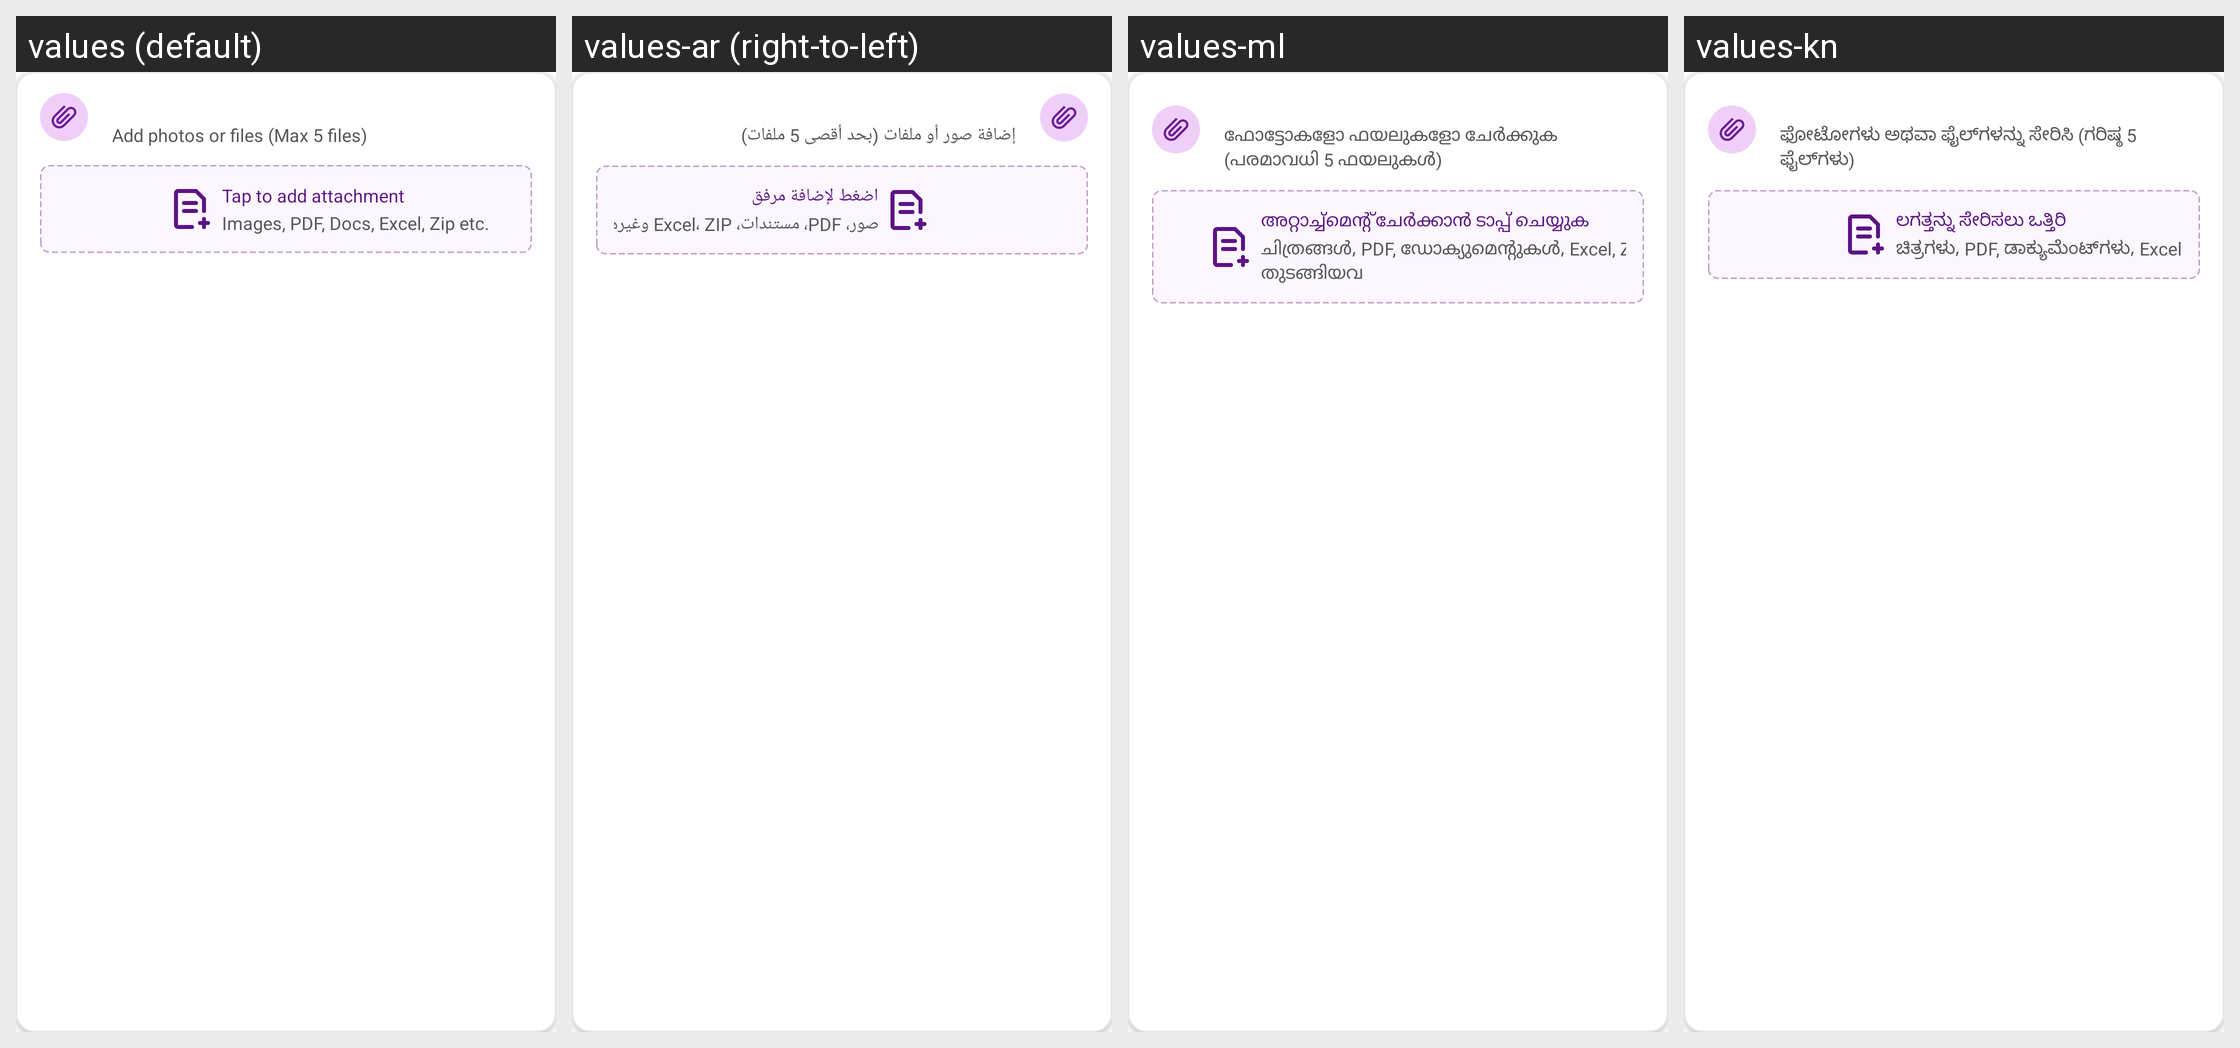

Strings drawn on this Android screen and how each of the app's shown locales translates them:
Android screen res/layout/layout_record_payment_attachment.xml rendered under 4 locales, left to right: values (default), values-ar (right-to-left), values-ml, values-kn. Device: Nexus 5 (rendered at 1080×1920; each locale shown at half size, 540×960, under a caption strip naming it); theme Theme.MoneyTracker.
Other locales in the repository, not shown: values-bn, values-cs, values-de, values-el, values-es, values-fa, values-fr, values-hi, values-in, values-it, values-ja, values-ko, values-ms, values-pl, values-pt-rBR, values-ro, values-ru, values-ta-rIN, values-te, values-th, values-tr, values-uk, values-vi, values-zh-rCN, values-zh-rTW.
Strings drawn on this screen, with the default value and each locale's value (text and hints the layout hard-codes, and strings that could not be matched under every locale, appear in the picture but are not listed):

add_files
  values: Add photos or files (Max 5 files)
  values-ar: إضافة صور أو ملفات (بحد أقصى 5 ملفات)
  values-ml: ഫോട്ടോകളോ ഫയലുകളോ ചേർക്കുക (പരമാവധി 5 ഫയലുകൾ)
  values-kn: ಫೋಟೋಗಳು ಅಥವಾ ಫೈಲ್‌ಗಳನ್ನು ಸೇರಿಸಿ (ಗರಿಷ್ಠ 5 ಫೈಲ್‌ಗಳು)

tap_add_attach
  values: Tap to add attachment
  values-ar: اضغط لإضافة مرفق
  values-ml: അറ്റാച്ച്മെന്റ് ചേർക്കാൻ ടാപ്പ് ചെയ്യുക
  values-kn: ಲಗತ್ತನ್ನು ಸೇರಿಸಲು ಒತ್ತಿರಿ

attachment_extension
  values: Images, PDF, Docs, Excel, Zip etc.
  values-ar: صور، PDF، مستندات، Excel، ZIP وغيرها.
  values-ml: ചിത്രങ്ങൾ, PDF, ഡോക്യുമെന്റുകൾ, Excel, Zip തുടങ്ങിയവ
  values-kn: ಚಿತ್ರಗಳು, PDF, ಡಾಕ್ಯುಮೆಂಟ್‌ಗಳು, Excel, Zip ಇತ್ಯಾದಿ.
